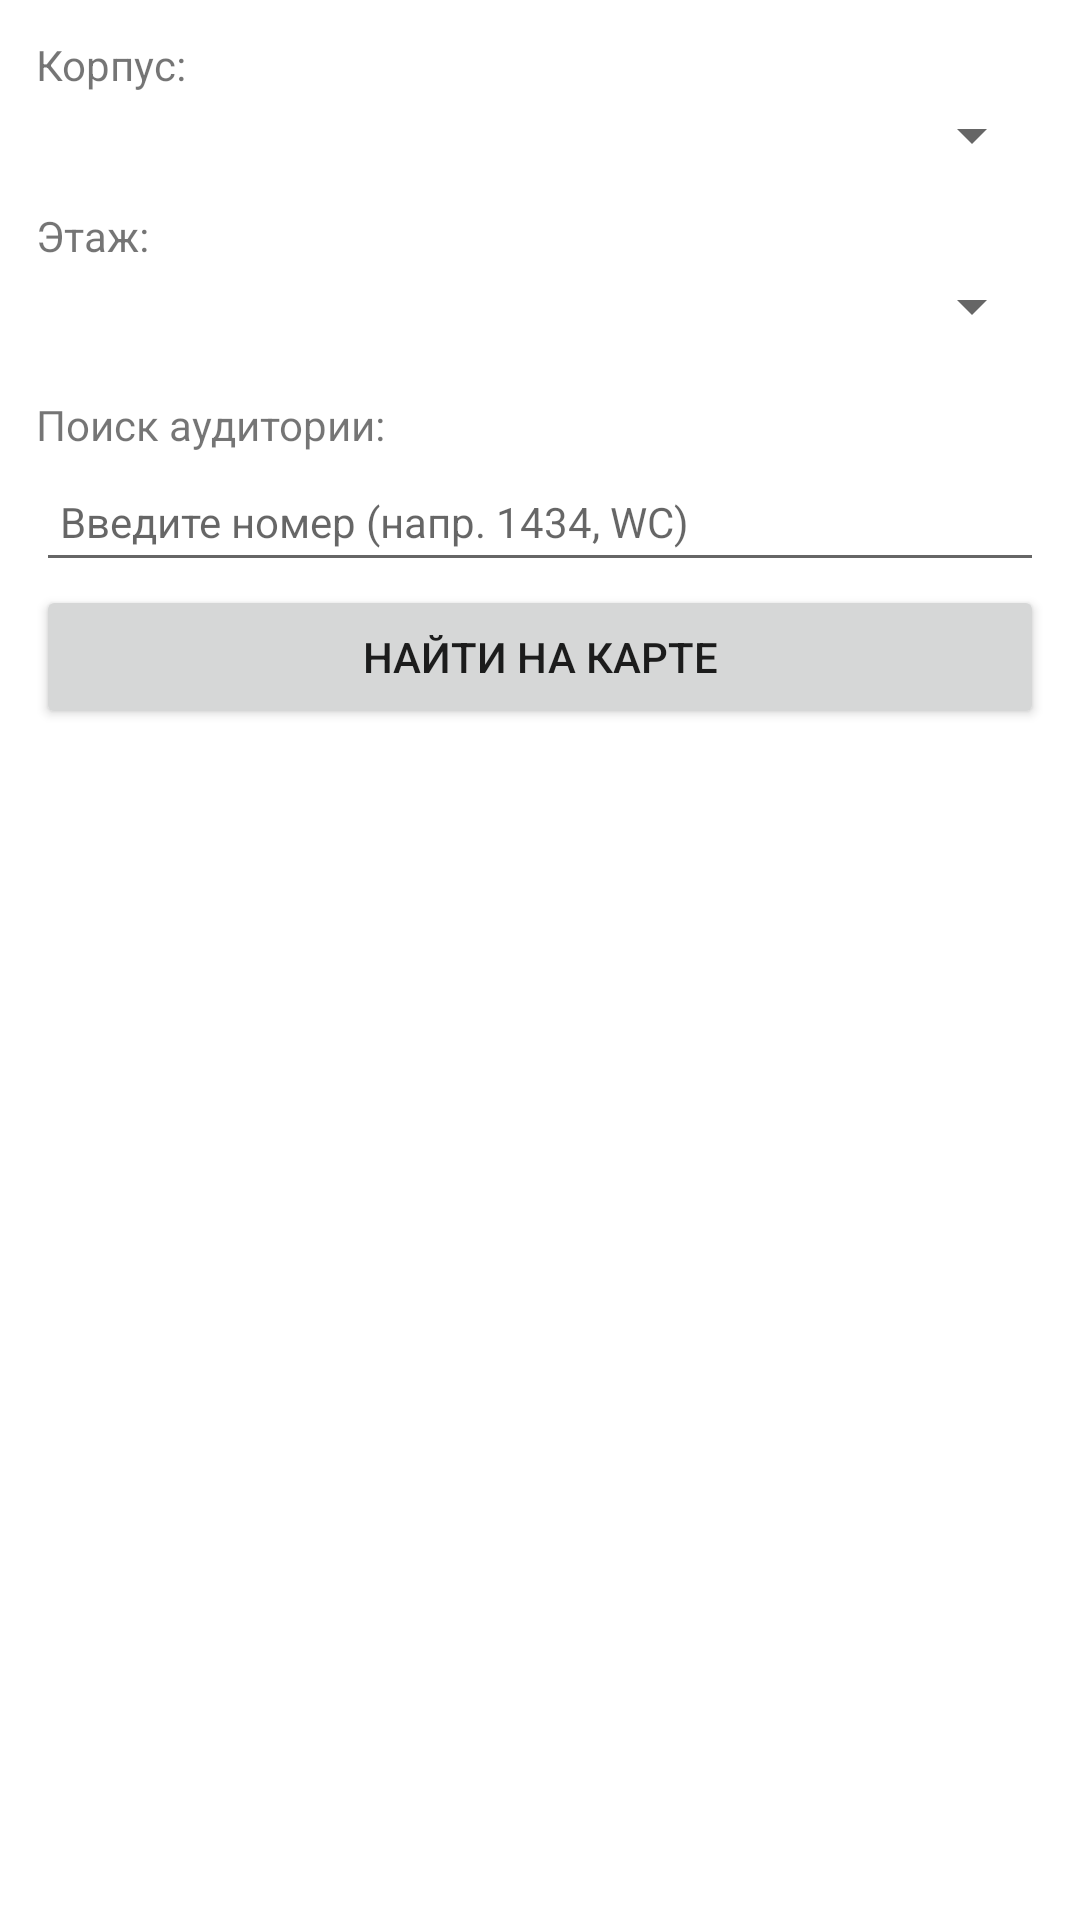

Layout XML and referenced resources for this Android screen:
<!-- AndroidManifest.xml: application theme Theme.MaterialComponents.Light.DarkActionBar -->
<!-- res/layout/dialog_control_menu.xml -->
<?xml version="1.0" encoding="utf-8"?>
<LinearLayout xmlns:android="http://schemas.android.com/apk/res/android"
    android:layout_width="match_parent"
    android:layout_height="wrap_content"
    android:orientation="vertical"
    android:padding="12dp"> <TextView
    android:layout_width="wrap_content"
    android:layout_height="wrap_content"
    android:text="Корпус:"
    android:textSize="14sp" android:layout_marginBottom="2dp"/> <Spinner
    android:id="@+id/dialogCorpusSpinner"
    android:layout_width="match_parent"
    android:layout_height="wrap_content"
    android:layout_marginBottom="12dp" style="@style/Widget.AppCompat.Spinner" android:spinnerMode="dropdown"/> <TextView
    android:layout_width="wrap_content"
    android:layout_height="wrap_content"
    android:text="Этаж:"
    android:textSize="14sp" android:layout_marginBottom="2dp"/> <Spinner
    android:id="@+id/dialogFloorSpinner"
    android:layout_width="match_parent"
    android:layout_height="wrap_content"
    android:layout_marginBottom="18dp" style="@style/Widget.AppCompat.Spinner" android:spinnerMode="dropdown"/>

    <TextView
        android:layout_width="wrap_content"
        android:layout_height="wrap_content"
        android:text="Поиск аудитории:"
        android:textSize="14sp" android:layout_marginBottom="3dp"/> <EditText
        android:id="@+id/dialogSearchAuditoriumEditText"
        android:layout_width="match_parent"
        android:layout_height="wrap_content"
        android:hint="Введите номер (напр. 1434, WC)"
        android:inputType="text"
        android:padding="8dp" android:layout_marginBottom="1dp" android:textSize="14sp" android:minHeight="40dp"/>

    <Button
        android:id="@+id/dialogSearchButton"
        android:layout_width="match_parent"
        android:layout_height="wrap_content"
        android:paddingTop="8dp"
        android:paddingBottom="8dp"
        android:text="Найти на карте"
        android:textSize="14sp" />
</LinearLayout>
<!-- resources referenced by this layout -->
<resources>

</resources>
